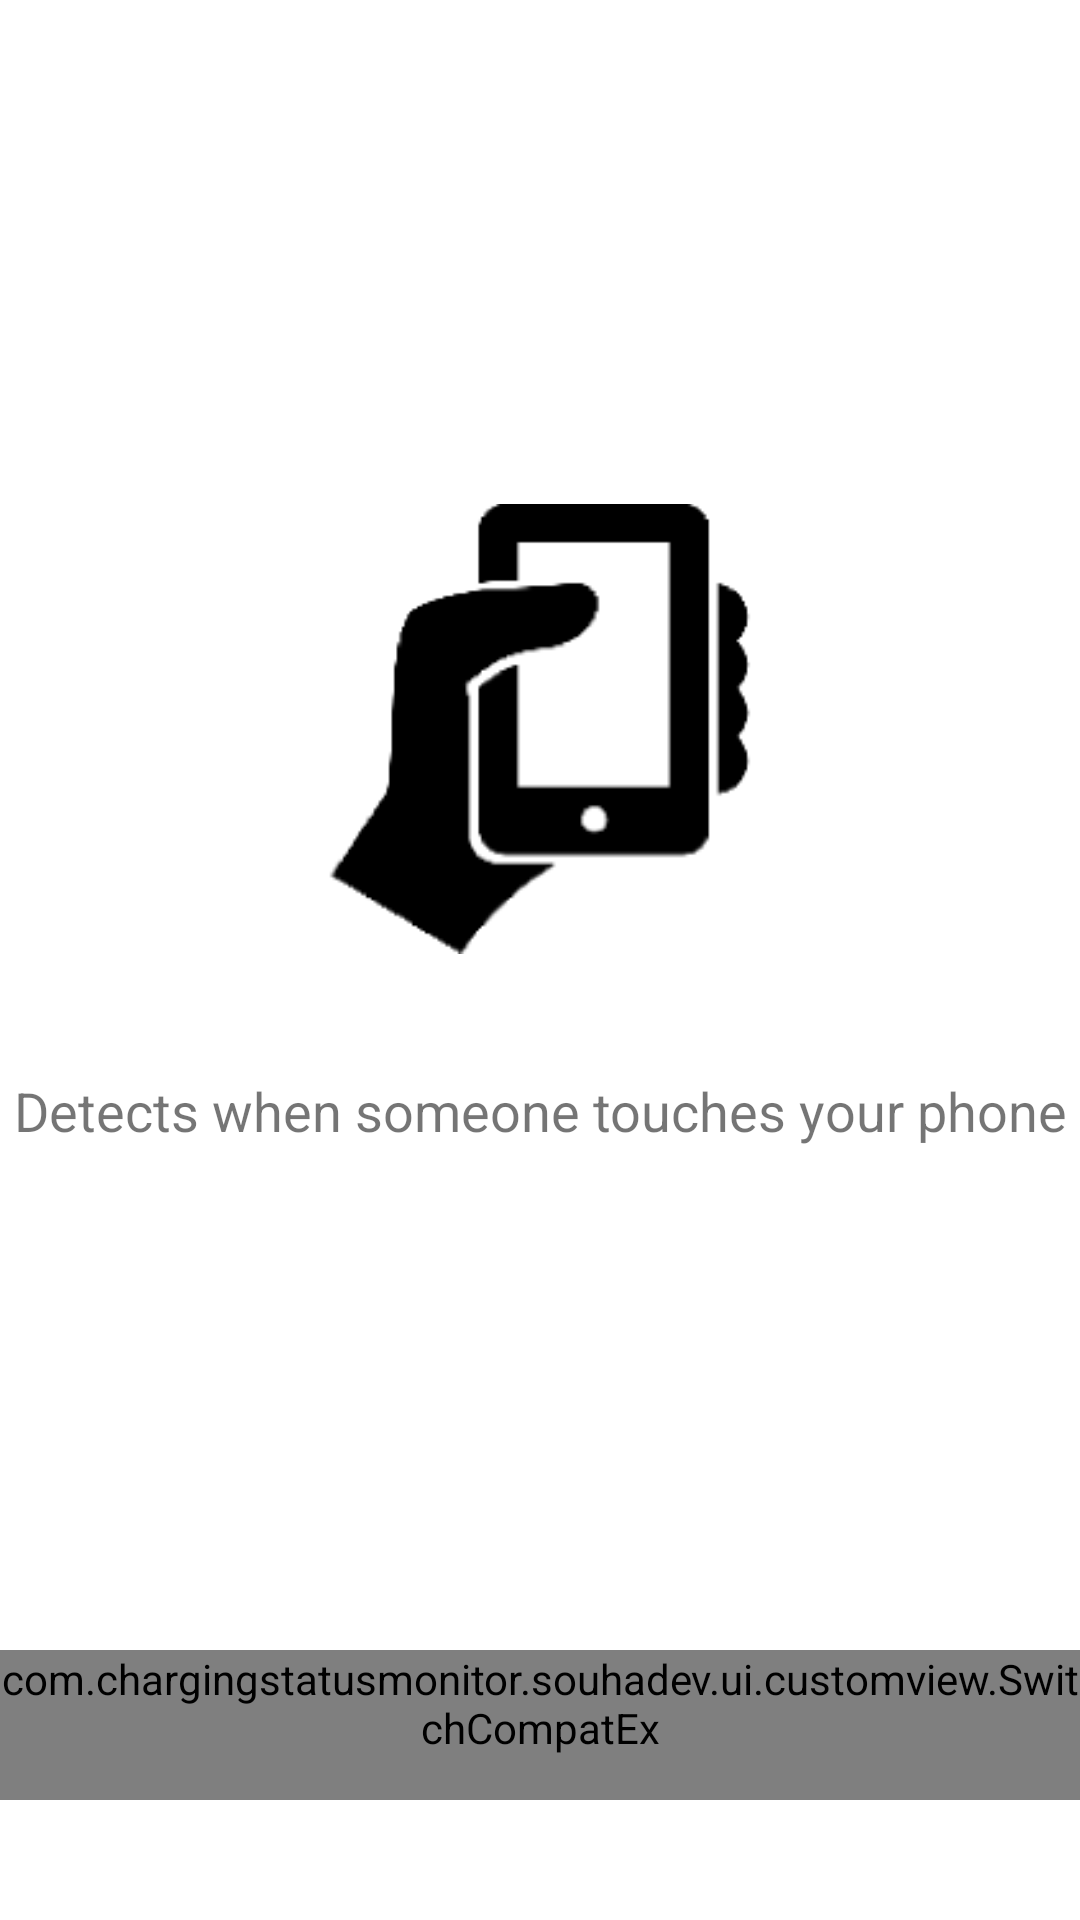

This screen was rendered from an Android layout file. Write that file and the resources it references.
<!-- AndroidManifest.xml: application theme AppTheme -->
<!-- res/layout/fragment_touch_alarm.xml -->
<?xml version="1.0" encoding="utf-8"?>
<androidx.constraintlayout.widget.ConstraintLayout xmlns:android="http://schemas.android.com/apk/res/android"
    xmlns:app="http://schemas.android.com/apk/res-auto"
    android:layout_width="match_parent"
    android:layout_height="match_parent"
    xmlns:tools="http://schemas.android.com/tools"
    android:gravity="center_horizontal"
    android:orientation="vertical">

    <ImageView
        android:id="@+id/image"
        android:layout_width="150dp"
        android:layout_height="150dp"
        app:layout_constraintVertical_chainStyle="packed"
        android:src="@drawable/ic_touch_alarm"
        app:layout_constraintEnd_toEndOf="parent"
        app:layout_constraintStart_toStartOf="parent"
        app:layout_constraintBottom_toTopOf="@id/info"
        app:layout_constraintTop_toTopOf="parent" />


    <TextView
        android:id="@+id/info"
        android:layout_width="wrap_content"
        android:layout_height="wrap_content"
        android:layout_marginTop="40dp"
        android:gravity="center"
        android:text="@string/touch_alarm_desc"
        android:textAlignment="center"
        app:layout_constraintEnd_toEndOf="parent"
        app:layout_constraintStart_toStartOf="parent"
        android:textColor="@color/green_500"
        android:textSize="18sp"
        app:layout_constraintBottom_toTopOf="@id/activationText"
        app:layout_constraintTop_toBottomOf="@id/image" />

    <TextView
        android:id="@+id/activationText"
        android:layout_width="wrap_content"
        android:layout_height="wrap_content"
        app:layout_constraintBottom_toTopOf="@id/counterView"
        app:layout_constraintEnd_toEndOf="parent"
        app:layout_constraintStart_toStartOf="parent"
        android:layout_marginBottom="10dp"
        android:textSize="16sp"
        android:textColor="@color/green_500"
        android:visibility="gone"
        android:text="@string/service_activate_timer_desc"/>

    <FrameLayout
        android:id="@+id/counterView"
        android:layout_width="100dp"
        android:layout_height="100dp"
        app:layout_constraintBottom_toTopOf="@id/activationSwitch"
        app:layout_constraintEnd_toEndOf="parent"
        app:layout_constraintStart_toStartOf="parent"
        android:backgroundTint="@color/green_500"
        android:layout_marginBottom="20dp"
        android:visibility="gone"
        android:background="@drawable/bg_voice_recorder">
        <TextView
            android:id="@+id/counter"
            android:layout_width="wrap_content"
            android:layout_height="wrap_content"
            android:textStyle="bold"
            android:textSize="35sp"
            android:textColor="@color/white"
            android:layout_gravity="center"
            tools:text="20"/>
    </FrameLayout>

    <com.chargingstatusmonitor.souhadev.ui.customview.SwitchCompatEx
        android:id="@+id/activationSwitch"
        android:layout_width="wrap_content"
        android:layout_height="wrap_content"
        android:minHeight="50dp"
        android:textOff="Off"
        android:textOn="On"
        android:thumb="@drawable/thumb_selector"
        app:layout_constraintBottom_toBottomOf="parent"
        app:layout_constraintEnd_toEndOf="parent"
        app:layout_constraintStart_toStartOf="parent"
        app:switchMinWidth="@dimen/_100sdp"
        android:layout_marginBottom="40dp"/>

</androidx.constraintlayout.widget.ConstraintLayout>
<!-- resources referenced by this layout -->
<resources>
  <color name="white">#FFFFFFFF</color>
  <!-- drawable ic_touch_alarm: png bitmap (drawable, 3548 bytes) -->
  <!-- drawable thumb_selector (drawable) -->
  <?xml version="1.0" encoding="utf-8"?>
  <selector xmlns:android="http://schemas.android.com/apk/res/android">
      <item android:state_checked="false">
          <shape android:dither="true" android:shape="oval" android:useLevel="false" android:visible="true">
              <solid android:color="@color/white" />
              <corners android:radius="100dp" />
              <size android:width="18dp" android:height="@dimen/_20sdp" />
              <stroke android:width="4dp" android:color="#0000ffff" />
          </shape>
      </item>
  </selector>
  <string name="service_activate_timer_desc">Service will be activated in</string>
  <string name="touch_alarm_desc">Detects when someone touches your phone</string>
  <style name="AppTheme" parent="Theme.MaterialComponents.Light.NoActionBar">
          
          <item name="colorPrimary">@color/green_500</item>
          <item name="colorPrimaryDark">@color/colorPrimaryDark</item>
          <item name="colorAccent">@color/colorAccent</item>
          <item name="android:statusBarColor">@color/black</item>
      </style>
  <color name="colorPrimaryDark">#303F9F</color>
  <color name="colorAccent">#FF4081</color>
  <color name="black">#FF000000</color>
</resources>
